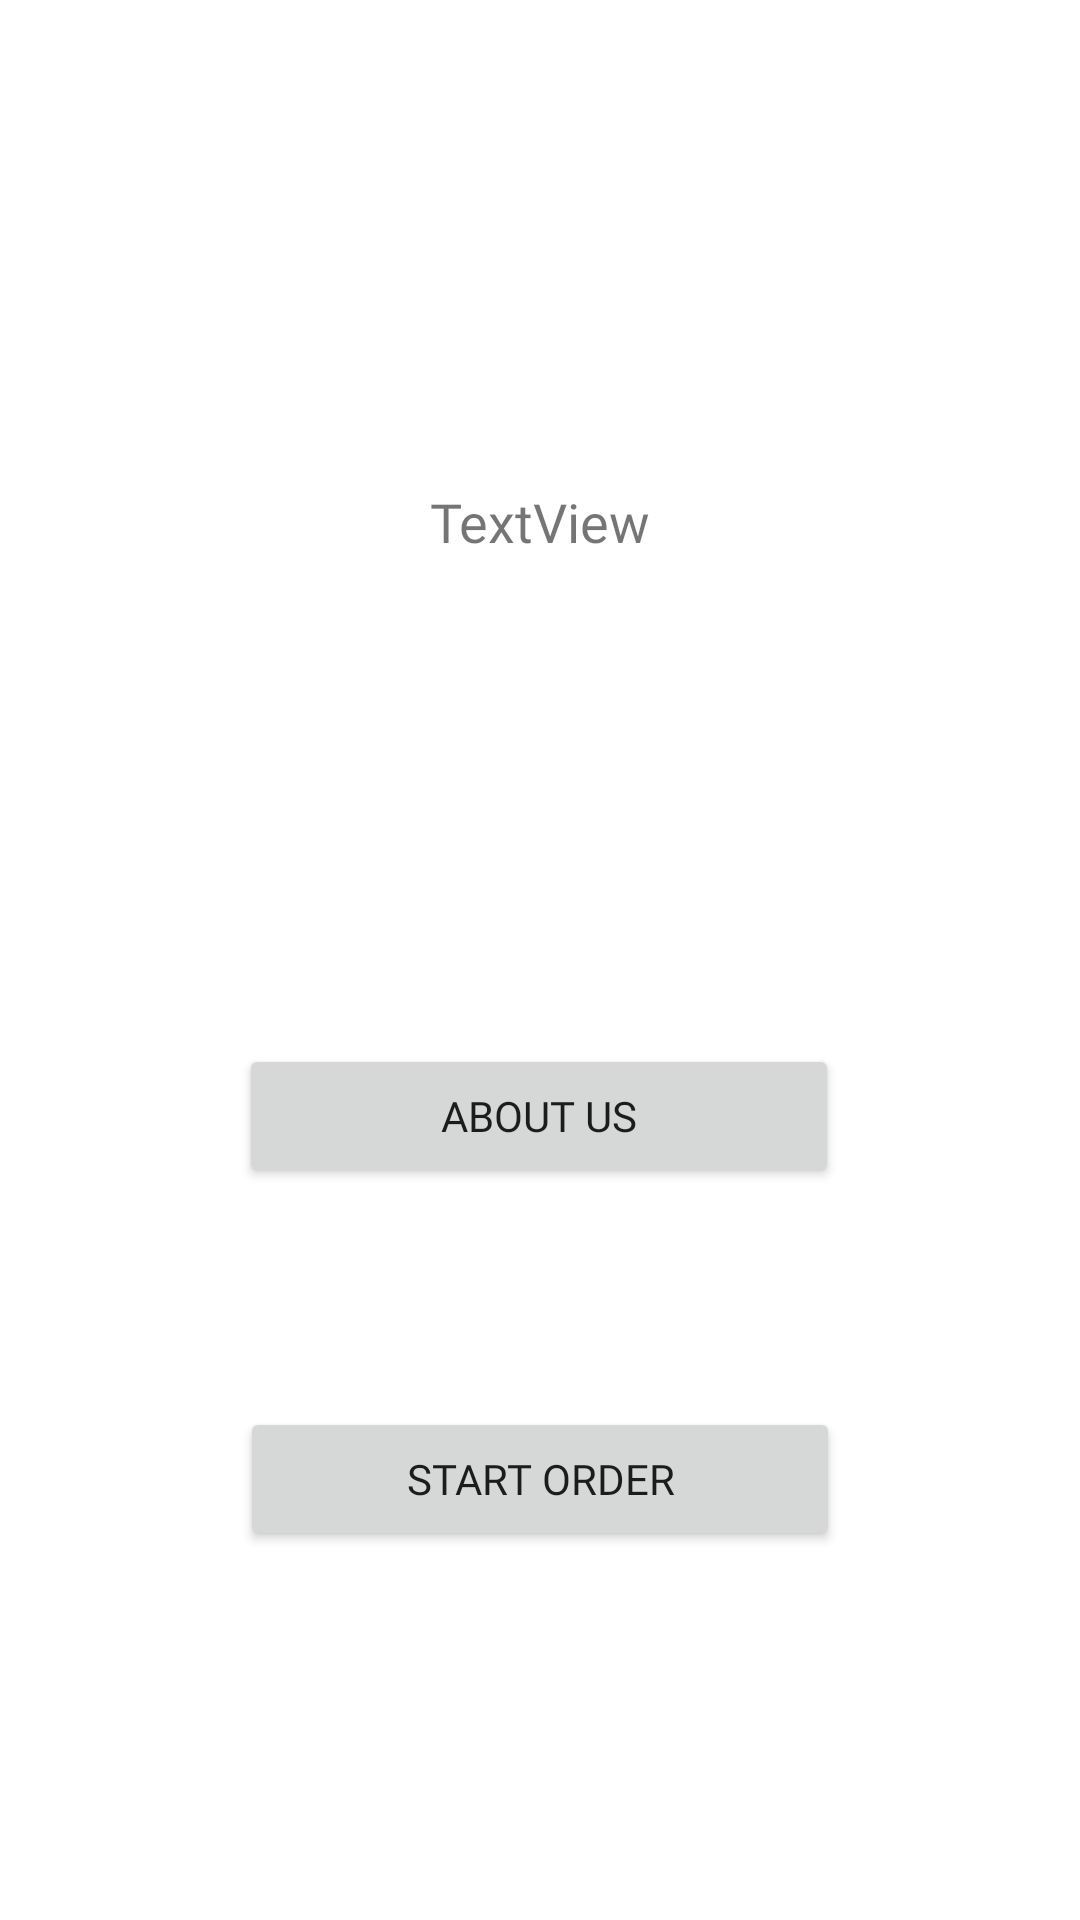

Android layout source for this screen:
<!-- AndroidManifest.xml: application theme Theme.FlexyUser -->
<!-- res/layout/activity_home.xml -->
<?xml version="1.0" encoding="utf-8"?>
<androidx.constraintlayout.widget.ConstraintLayout xmlns:android="http://schemas.android.com/apk/res/android"
    xmlns:app="http://schemas.android.com/apk/res-auto"
    xmlns:tools="http://schemas.android.com/tools"
    android:layout_width="match_parent"
    android:layout_height="match_parent"
    tools:context=".HomeActivity">

    <ImageView
        android:id="@+id/imageViewBackgroundHome"
        android:layout_width="0dp"
        android:layout_height="0dp"
        android:alpha="0.2"
        android:contentDescription="@string/imageView"
        android:scaleType="centerCrop"
        app:layout_constraintBottom_toBottomOf="parent"
        app:layout_constraintEnd_toEndOf="parent"
        app:layout_constraintHorizontal_bias="0.0"
        app:layout_constraintStart_toStartOf="parent"
        app:layout_constraintTop_toTopOf="parent"
        app:layout_constraintVertical_bias="0.0" />

    <TextView
        android:id="@+id/textViewWelcomeMsg"
        android:layout_width="300dp"
        android:layout_height="300dp"
        android:layout_marginTop="24dp"
        android:fontFamily="@font/montserrat_bold"
        android:gravity="center"
        android:isScrollContainer="true"
        android:scrollbarAlwaysDrawHorizontalTrack="false"
        android:scrollbarAlwaysDrawVerticalTrack="false"
        android:scrollHorizontally="false"
        android:text="TextView"
        android:textSize="18sp"
        android:verticalScrollbarPosition="defaultPosition"
        app:layout_constraintEnd_toEndOf="parent"
        app:layout_constraintHorizontal_bias="0.5"
        app:layout_constraintStart_toStartOf="parent"
        app:layout_constraintTop_toTopOf="parent" />

    <Button
        android:id="@+id/buttonAboutUs"
        android:layout_width="200dp"
        android:layout_height="wrap_content"
        android:layout_marginTop="24dp"
        android:fontFamily="@font/montserrat"
        android:text="About Us"
        app:layout_constraintEnd_toEndOf="parent"
        app:layout_constraintHorizontal_bias="0.498"
        app:layout_constraintStart_toStartOf="parent"
        app:layout_constraintTop_toBottomOf="@+id/textViewWelcomeMsg" />

    <Button
        android:id="@+id/buttonStartOrder"
        android:layout_width="200dp"
        android:layout_height="wrap_content"
        android:layout_marginTop="30dp"
        android:fontFamily="@font/montserrat"
        android:text="Start Order"
        app:layout_constraintBottom_toBottomOf="@+id/imageViewBackgroundHome"
        app:layout_constraintEnd_toEndOf="parent"
        app:layout_constraintStart_toStartOf="parent"
        app:layout_constraintTop_toBottomOf="@+id/buttonAboutUs"
        app:layout_constraintVertical_bias="0.26" />


</androidx.constraintlayout.widget.ConstraintLayout>
<!-- resources referenced by this layout -->
<resources>
  <string name="imageView">Image</string>
  <style name="Theme.FlexyUser" parent="Theme.MaterialComponents.DayNight.DarkActionBar">
          
          <item name="colorPrimary">@color/purple_500</item>
          <item name="colorPrimaryVariant">@color/purple_700</item>
          <item name="colorOnPrimary">@color/white</item>
          
          <item name="colorSecondary">@color/teal_200</item>
          <item name="colorSecondaryVariant">@color/teal_700</item>
          <item name="colorOnSecondary">@color/black</item>
          
          <item name="android:statusBarColor" tools:targetApi="l">?attr/colorPrimaryVariant</item>
          
      </style>
  <!-- not gathered from this repository: default colours our renderer supplied (Android Studio template values) -->
  <color name="purple_500">#FF6200EE</color>
  <color name="purple_700">#FF3700B3</color>
  <color name="teal_200">#FF03DAC5</color>
  <color name="teal_700">#FF018786</color>
  <color name="black">#FF000000</color>
  <color name="white">#FFFFFFFF</color>
</resources>
